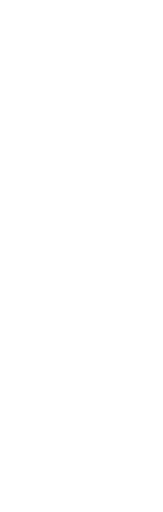
t = 0.00 s
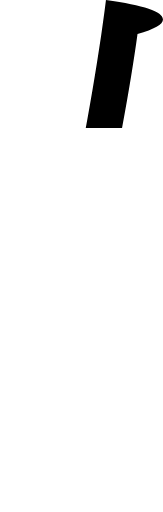
t = 0.13 s
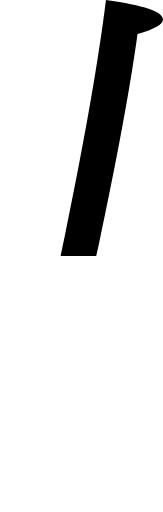
t = 0.25 s
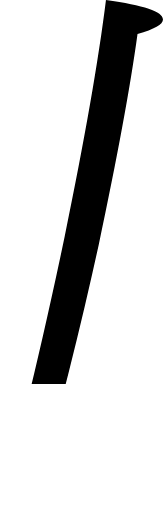
t = 0.38 s
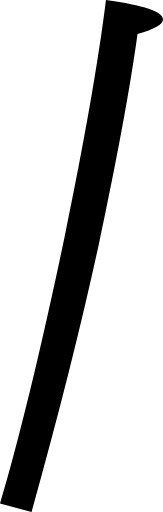
t = 0.50 s

The animated SVG that drew these frames (rendered in a browser with its animation timeline set to each time). Animation: 1 SMIL element (animate=1); one cycle of 0.50 s.

<svg viewBox="0.0,0.0 40.3,126.6" xmlns="http://www.w3.org/2000/svg">
  <clipPath id="sv">
    <path d="
      M 7.8,126.6
      l -7.8,-2.1
      c 4.6,-15.4,10.0,-37.5,16.0,-66.1
      c 4.9,-23.7,8.3,-43.2,10.2,-58.4
      c 9.4,1.3,14.1,2.9,14.1,4.8
      c 0.0,1.2,-2.1,2.4,-6.3,3.6
      c -1.8,13.2,-5.0,30.6,-9.6,52.2
      C 20.0,80.7,14.5,102.7,7.8,126.6
      Z"
    />
  </clipPath>
  <g clip-path="url(#sv)">
    <rect x="0" y="0" width="40.3" height="0">
      <animate attributeName="height" values="0;126.6" dur="0.5s" repeatCount="1" fill="freeze"/>
    </rect>
  </g>
</svg>
